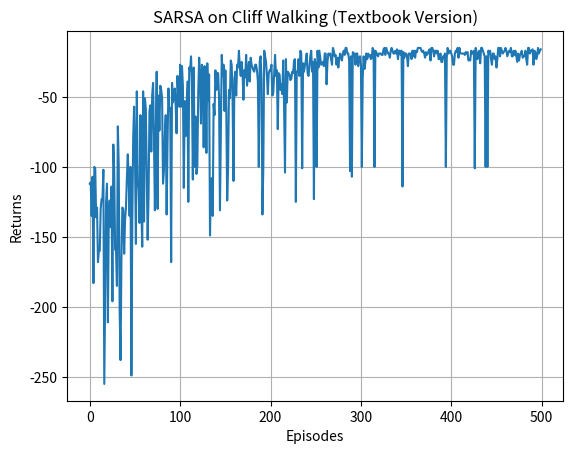

This chart was generated by the following Python code:
import matplotlib.pyplot as plt
import numpy as np
from tqdm import tqdm

# ------------------------
# 环境定义（与教材一致）
# ------------------------
class CliffWalkingEnv:
    def __init__(self, ncol, nrow):
        self.nrow = nrow
        self.ncol = ncol
        self.x = 0
        self.y = self.nrow - 1  # 起点在左下角

    def step(self, action):
        # action: 0=上, 1=下, 2=左, 3=右
        change = [[0, -1], [0, 1], [-1, 0], [1, 0]]
        self.x = min(self.ncol - 1, max(0, self.x + change[action][0]))
        self.y = min(self.nrow - 1, max(0, self.y + change[action][1]))

        reward = -1
        done = False

        # 悬崖区
        if self.y == self.nrow - 1 and 1 <= self.x <= self.ncol - 2:
            reward = -100
            done = True  # 掉崖直接结束

        # 终点
        elif self.y == self.nrow - 1 and self.x == self.ncol - 1:
            done = True

        next_state = self.y * self.ncol + self.x
        return next_state, reward, done

    def reset(self):
        self.x, self.y = 0, self.nrow - 1
        return self.y * self.ncol + self.x


# ------------------------
# SARSA算法（教材1-step）
# ------------------------
class Sarsa:
    def __init__(self, ncol, nrow, epsilon, alpha, gamma, n_action=4):
        self.Q = np.zeros([nrow * ncol, n_action])
        self.n_action = n_action
        self.alpha = alpha
        self.gamma = gamma
        self.epsilon = epsilon

    def take_action(self, state):
        if np.random.rand() < self.epsilon:
            return np.random.randint(self.n_action)
        return np.argmax(self.Q[state])

    def best_action(self, state):
        Q_max = np.max(self.Q[state])
        a = [0 for _ in range(self.n_action)]
        for i in range(self.n_action):
            if self.Q[state, i] == Q_max:
                a[i] = 1
        return a

    def update(self, s0, a0, r, s1, a1):
        td_target = r + self.gamma * self.Q[s1, a1]
        td_error = td_target - self.Q[s0, a0]
        self.Q[s0, a0] += self.alpha * td_error


# ------------------------
# 训练主程序
# ------------------------
def train_sarsa(num_episodes=500, ncol=12, nrow=4, epsilon=0.1, alpha=0.1, gamma=0.9):
    env = CliffWalkingEnv(ncol, nrow)
    agent = Sarsa(ncol, nrow, epsilon, alpha, gamma)
    np.random.seed(0)

    return_list = []
    for i in range(10):
        with tqdm(total=int(num_episodes / 10), desc=f'Iteration {i+1}') as pbar:
            for i_episode in range(int(num_episodes / 10)):
                state = env.reset()
                action = agent.take_action(state)
                done = False
                episode_return = 0
                while not done:
                    next_state, reward, done = env.step(action)
                    next_action = agent.take_action(next_state)
                    agent.update(state, action, reward, next_state, next_action)
                    state, action = next_state, next_action
                    episode_return += reward
                return_list.append(episode_return)
                if (i_episode + 1) % 10 == 0:
                    pbar.set_postfix({
                        'episode': '%d' % (num_episodes / 10 * i + i_episode + 1),
                        'avg_return': '%.3f' % np.mean(return_list[-10:])
                    })
                pbar.update(1)
    return agent, env, return_list


# ------------------------
# 策略打印函数
# ------------------------
def print_agent(agent, env, action_meaning, disaster=None, end=None):
    if disaster is None:
        disaster = []
    if end is None:
        end = []
    print("\n策略图示（****为悬崖, EEEE为终点）:\n")
    for i in range(env.nrow):
        for j in range(env.ncol):
            s = i * env.ncol + j
            if s in disaster:
                print('****', end=' ')
            elif s in end:
                print('EEEE', end=' ')
            else:
                a = agent.best_action(s)
                pi_str = ''.join(action_meaning[k] if a[k] > 0 else 'o' for k in range(len(action_meaning)))
                print(pi_str, end=' ')
        print()


# ------------------------
# 主运行入口
# ------------------------
if __name__ == '__main__':
    agent, env, returns = train_sarsa(num_episodes=500)
    # 平滑曲线
    episodes = np.arange(len(returns))
    plt.plot(episodes, returns)
    plt.xlabel('Episodes')
    plt.ylabel('Returns')
    plt.title('SARSA on Cliff Walking (Textbook Version)')
    plt.grid(True)
    plt.show()

    # 打印策略
    action_meaning = ['^', 'v', '<', '>']
    agent.epsilon = 0  # 打印确定性策略
    print('SARSA算法最终收敛得到的策略为：')
    print_agent(agent, env, action_meaning, disaster=list(range(37, 47)), end=[47])
